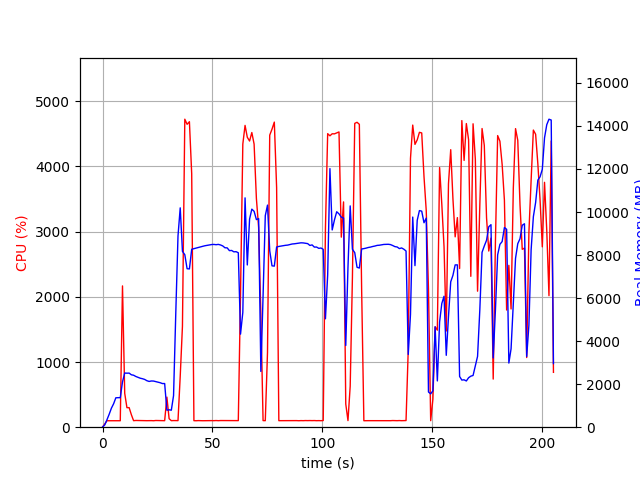

The data file committed next to this chart (first rows):
elapsed_time, nproc, cpu, mem_real, mem_virtual
4.506111145019531e-05, 1, 0.0, 7.684, 3185
1.007, 1, 48.6, 107.7, 774.1
2.015, 1, 99.2, 347.7, 1894
3.024, 1, 99.1, 603.7, 3180
4.032, 1, 100.2, 883.7, 3180
5.039, 1, 100.2, 1090, 5740
6.048, 1, 99.1, 1366, 5740
7.057, 1, 100.1, 1372, 5228
8.065, 1, 99.2, 1372, 5228
9.076, 1, 2167, 2105, 9903
10.09, 1, 520.0, 2517, 10256
11.09, 1, 299.6, 2511, 10256
12.1, 1, 299.9, 2514, 10300
13.11, 1, 191.4, 2436, 10320
14.12, 1, 100.1, 2416, 10320
15.13, 1, 103.2, 2358, 10320
16.14, 1, 102.3, 2316, 10320
17.14, 1, 100.1, 2277, 10320
18.15, 1, 101.2, 2253, 10320
19.16, 1, 101.2, 2220, 10320
20.17, 1, 99.9, 2161, 10320
21.18, 1, 100.9, 2127, 10320
22.19, 1, 100.9, 2148, 10416
23.2, 1, 99.0, 2144, 10416
24.21, 1, 102.8, 2117, 10416
25.22, 1, 101.9, 2095, 10416
26.24, 1, 100.9, 2066, 10416
27.25, 1, 101.0, 2028, 10416
28.26, 1, 99.9, 2029, 10416
29.27, 1, 461.5, 790.7, 11052
30.28, 1, 130.2, 808.1, 12076
31.29, 1, 100.1, 790.4, 12076
32.3, 1, 101.9, 1467, 38230
33.31, 1, 100.8, 5293, 38230
34.32, 1, 100.9, 8886, 38230
35.34, 1, 780.7, 10193, 38230
36.35, 1, 1548, 8172, 38230
37.42, 1, 4724, 8016, 38230
38.47, 1, 4646, 7364, 38230
39.52, 1, 4686, 7355, 38230
40.56, 1, 3887, 8268, 38884
41.57, 1, 100.1, 8297, 38884
42.57, 1, 99.1, 8325, 38884
43.58, 1, 101.2, 8352, 38884
44.59, 1, 100.1, 8377, 38884
45.6, 1, 99.2, 8407, 38884
46.61, 1, 100.0, 8433, 38884
47.62, 1, 101.2, 8450, 38884
48.63, 1, 100.2, 8469, 38884
49.63, 1, 101.0, 8488, 38884
50.64, 1, 100.1, 8493, 38884
51.65, 1, 102.1, 8481, 38884
52.66, 1, 99.9, 8495, 38884
53.67, 1, 102.0, 8469, 38884
54.69, 1, 101.8, 8424, 38884
55.7, 1, 101.0, 8338, 38884
56.71, 1, 100.0, 8333, 38884
57.72, 1, 102.9, 8205, 38884
58.73, 1, 99.9, 8213, 38884
59.74, 1, 102.0, 8150, 38884
... 143 more rows
